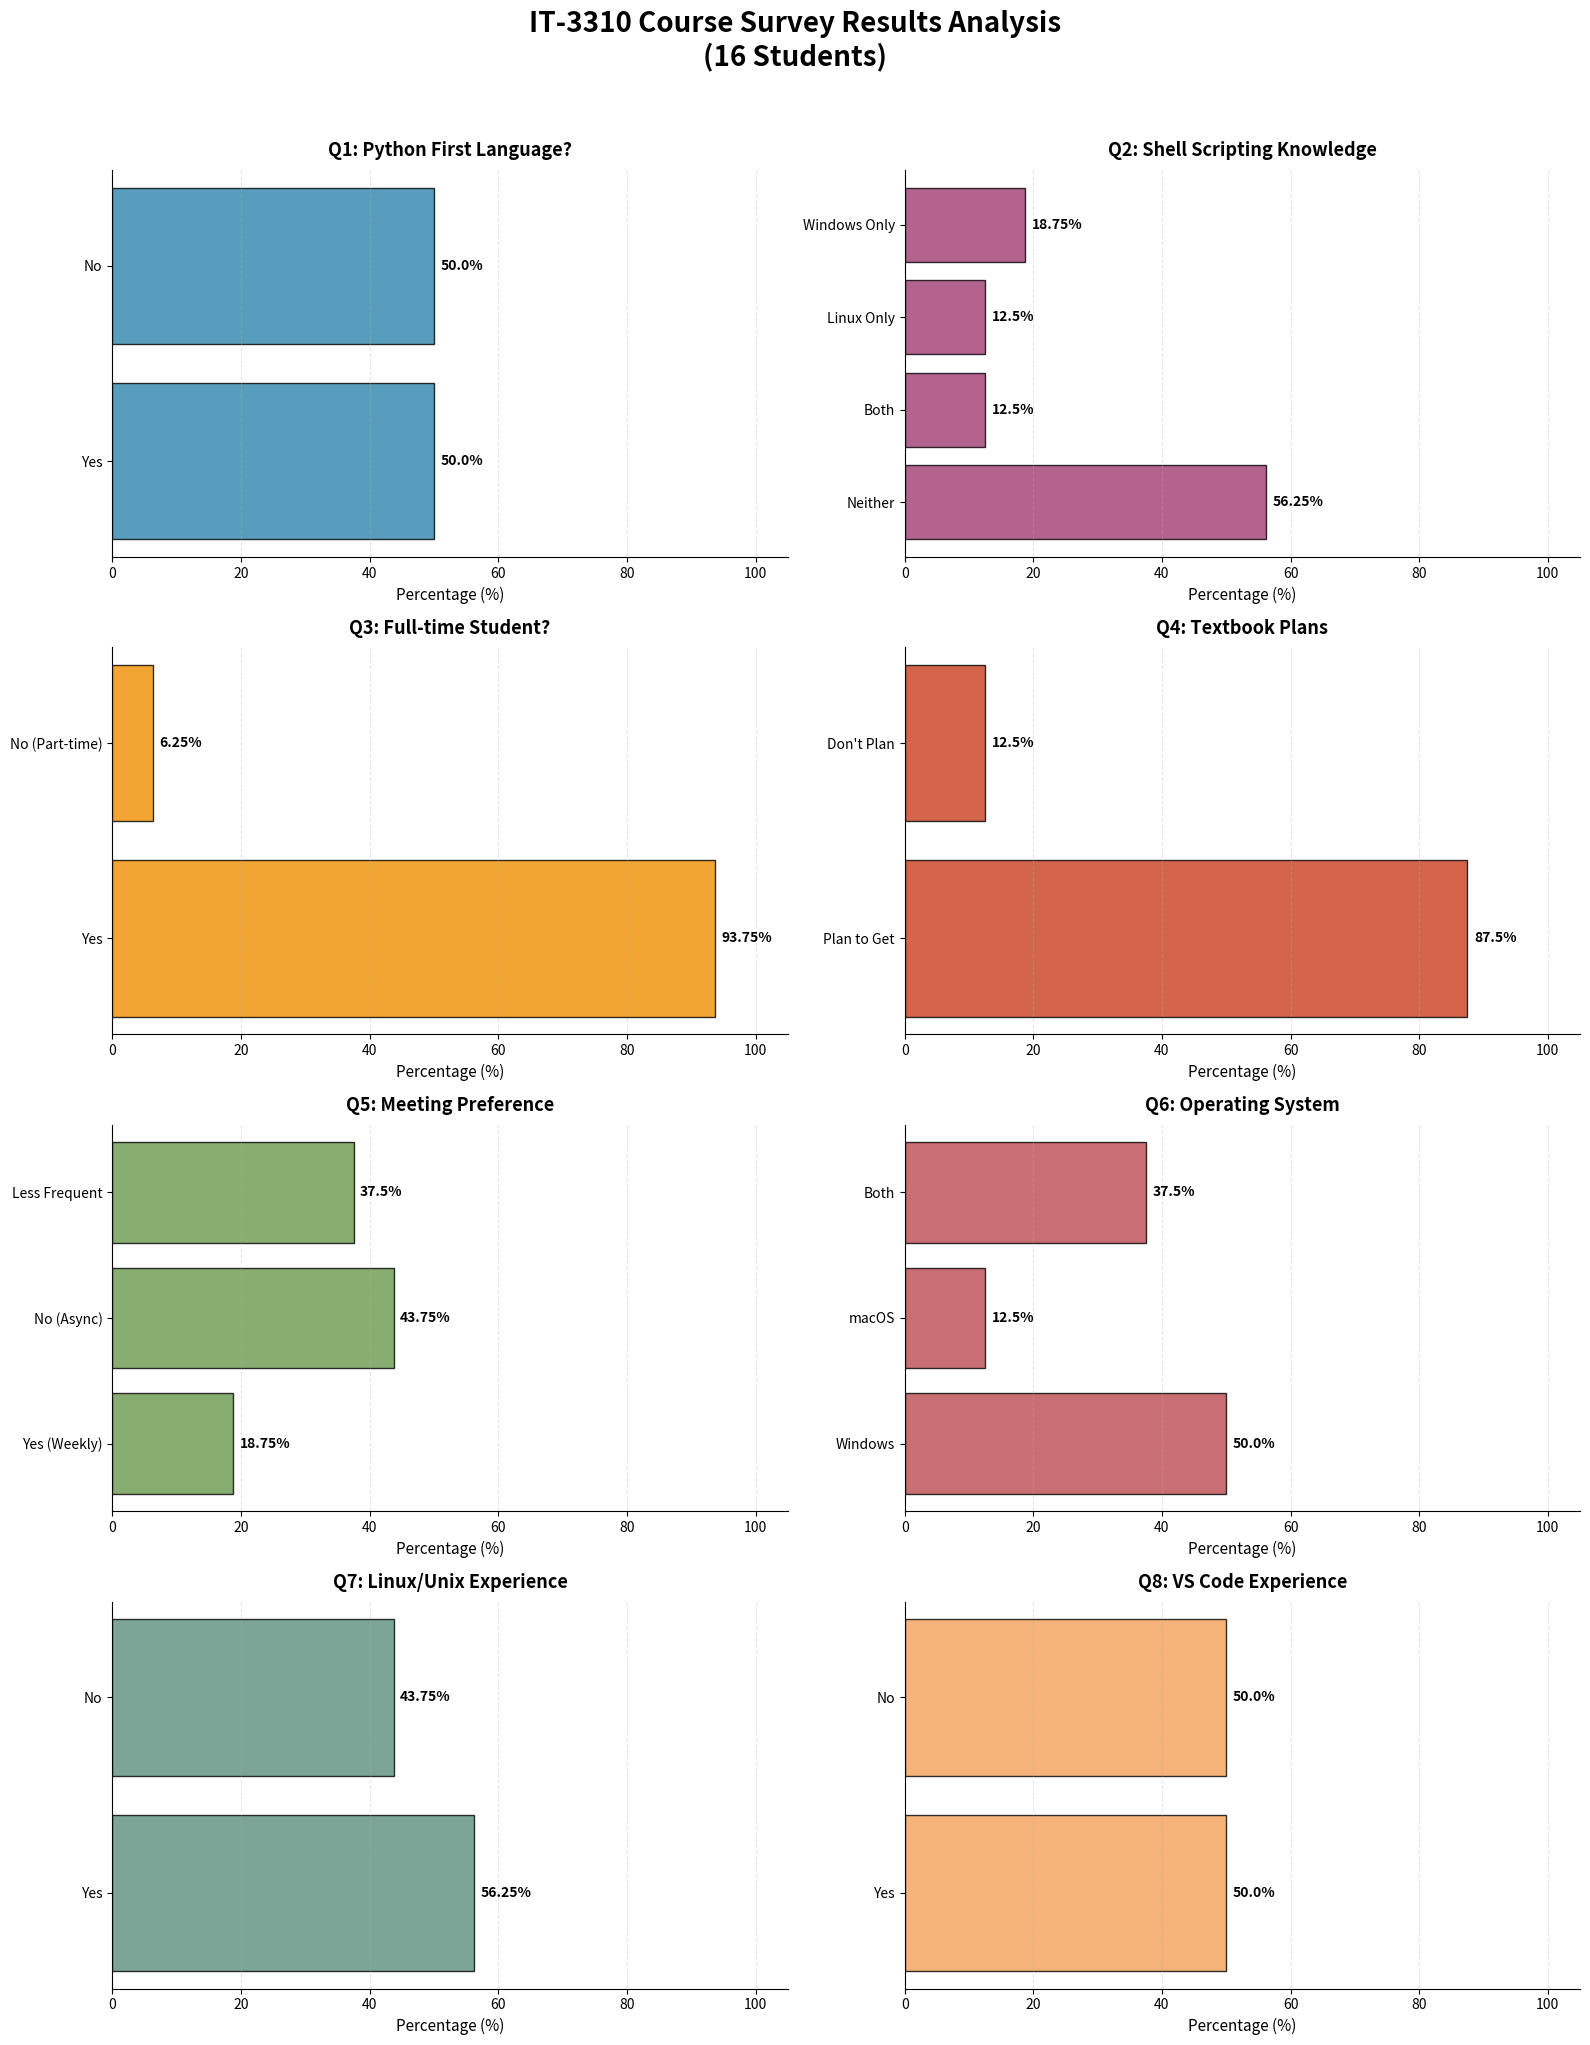
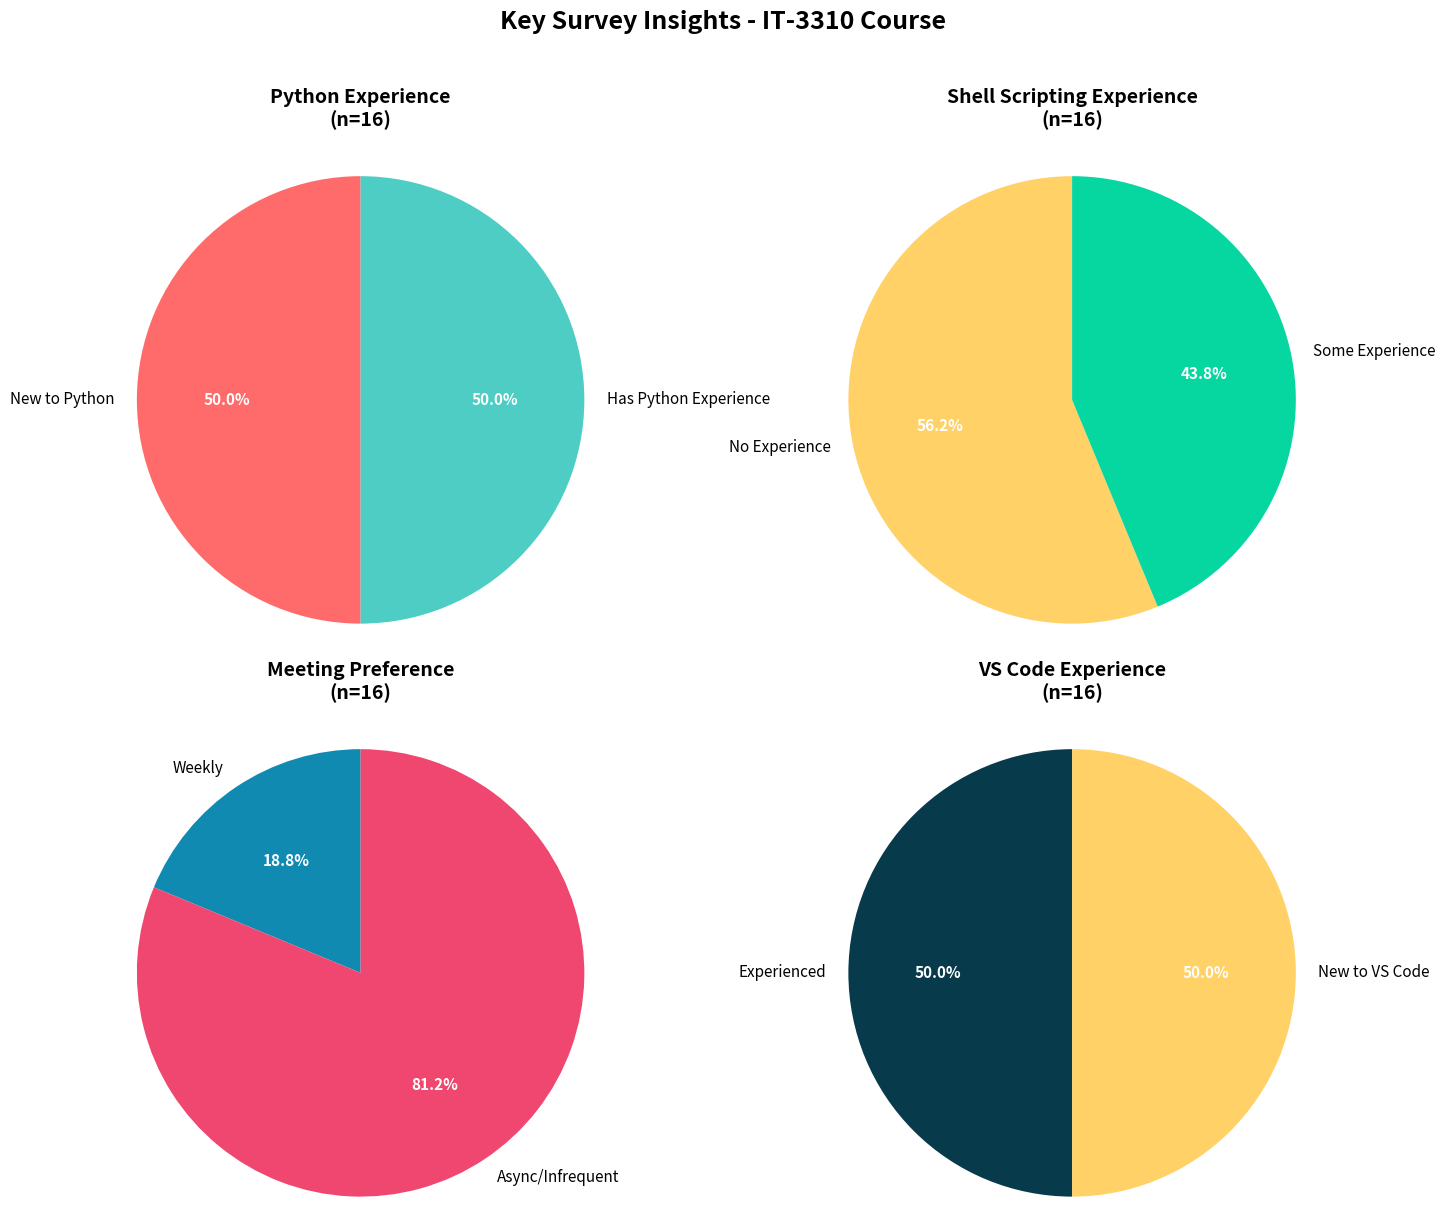

These charts were generated, in order, by the following Python code:
import matplotlib.pyplot as plt
import numpy as np

# Survey data
questions = [
    "Q1: Python First Language?",
    "Q2: Shell Scripting Knowledge",
    "Q3: Full-time Student?",
    "Q4: Textbook Plans",
    "Q5: Meeting Preference",
    "Q6: Operating System",
    "Q7: Linux/Unix Experience",
    "Q8: VS Code Experience"
]

# Response categories for each question
response_labels = [
    ["Yes", "No"],
    ["Neither", "Both", "Linux Only", "Windows Only"],
    ["Yes", "No (Part-time)"],
    ["Plan to Get", "Don't Plan"],
    ["Yes (Weekly)", "No (Async)", "Less Frequent"],
    ["Windows", "macOS", "Both"],
    ["Yes", "No"],
    ["Yes", "No"]
]

# Response percentages for each question
response_percentages = [
    [50.0, 50.0],
    [56.25, 12.5, 12.5, 18.75],
    [93.75, 6.25],
    [87.5, 12.5],
    [18.75, 43.75, 37.5],
    [50.0, 12.5, 37.5],
    [56.25, 43.75],
    [50.0, 50.0]
]

# Colors for the bars
colors = ['#2E86AB', '#A23B72', '#F18F01', '#C73E1D', '#6A994E', 
          '#BC4B51', '#5B8E7D', '#F4A259']

# Create figure and subplots
fig, axes = plt.subplots(4, 2, figsize=(16, 20))
fig.suptitle('IT-3310 Course Survey Results Analysis\n(16 Students)', 
             fontsize=20, fontweight='bold', y=1.02)

# Flatten axes array for easy iteration
axes = axes.flatten()

# Plot each question
for idx, (ax, question, labels, percentages, color) in enumerate(zip(
    axes, questions, response_labels, response_percentages, colors)):
    
    # Create horizontal bar chart
    y_pos = np.arange(len(labels))
    bars = ax.barh(y_pos, percentages, color=color, edgecolor='black', alpha=0.8)
    
    # Add percentage labels on bars
    for bar, percentage in zip(bars, percentages):
        width = bar.get_width()
        ax.text(width + 1, bar.get_y() + bar.get_height()/2, 
                f'{percentage}%', va='center', fontweight='bold')
    
    # Set labels and titles
    ax.set_yticks(y_pos)
    ax.set_yticklabels(labels, fontsize=10)
    ax.set_xlabel('Percentage (%)', fontsize=11)
    ax.set_title(f'{question}', fontsize=13, fontweight='bold', pad=10)
    ax.set_xlim([0, 105])  # Allow space for labels
    
    # Add grid for better readability
    ax.grid(True, axis='x', alpha=0.3, linestyle='--')
    
    # Remove spines for cleaner look
    ax.spines['top'].set_visible(False)
    ax.spines['right'].set_visible(False)

# Adjust layout
plt.tight_layout()

# Save the figure
plt.savefig('survey_analysis_chart.png', dpi=300, bbox_inches='tight', 
            facecolor='white', edgecolor='none')
print("Chart saved as 'survey_analysis_chart.png'")

# Show the chart
plt.show()

# Create a summary pie chart for key metrics
fig2, axes2 = plt.subplots(2, 2, figsize=(14, 12))

# Key metrics to visualize
key_metrics = [
    ("Python Experience", ["New to Python", "Has Python Experience"], [50, 50], ['#FF6B6B', '#4ECDC4']),
    ("Shell Scripting Experience", ["No Experience", "Some Experience"], [56.25, 43.75], ['#FFD166', '#06D6A0']),
    ("Meeting Preference", ["Weekly", "Async/Infrequent"], [18.75, 81.25], ['#118AB2', '#EF476F']),
    ("VS Code Experience", ["Experienced", "New to VS Code"], [50, 50], ['#073B4C', '#FFD166'])
]

# Plot each key metric
for idx, (ax, title, labels, values, colors) in enumerate(zip(
    axes2.flatten(), 
    [m[0] for m in key_metrics],
    [m[1] for m in key_metrics],
    [m[2] for m in key_metrics],
    [m[3] for m in key_metrics]
)):
    wedges, texts, autotexts = ax.pie(
        values, 
        labels=labels, 
        colors=colors, 
        autopct='%1.1f%%', 
        startangle=90,
        textprops={'fontsize': 11}
    )
    
    # Make autotexts bold and white for better visibility
    for autotext in autotexts:
        autotext.set_color('white')
        autotext.set_fontweight('bold')
    
    ax.set_title(f'{title}\n(n=16)', fontsize=14, fontweight='bold', pad=20)
    
    # Equal aspect ratio ensures pie is drawn as circle
    ax.axis('equal')

plt.suptitle('Key Survey Insights - IT-3310 Course', fontsize=18, fontweight='bold', y=1.02)
plt.tight_layout()

# Save the pie chart
plt.savefig('survey_key_insights.png', dpi=300, bbox_inches='tight', 
            facecolor='white', edgecolor='none')
print("Pie chart saved as 'survey_key_insights.png'")

plt.show()

print("\n" + "="*60)
print("ANALYSIS INSIGHTS:")
print("="*60)
print("1. CLASS IS SPLIT: 50% are new to Python, 50% have experience")
print("2. SHELL SCRIPTING: 56% have NO experience with Linux/PowerShell")
print("3. MEETING PREFERENCE: Only 19% want weekly sync meetings")
print("4. VS CODE: 50% are new to the IDE (consider setup tutorials)")
print("5. TEXTBOOK: 88% plan to get the textbook")
print("6. OS PREFERENCE: 50% Windows, 38% comfortable with both")
print("="*60)